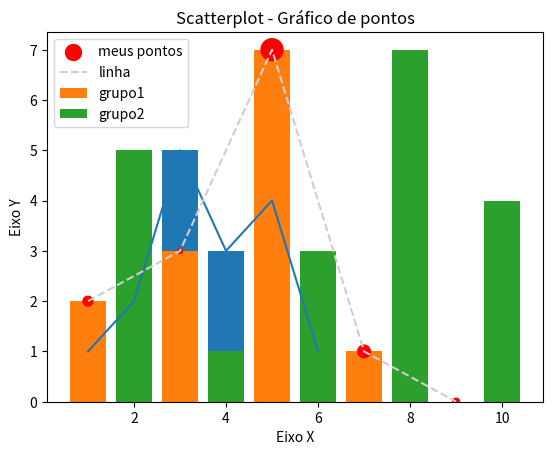

Generate this figure with matplotlib:
print("VISUALIZAÇÃO DE DADOS COM PYTHON")

## Graficos
print("================== Graficos ==================")

import matplotlib.pyplot as plt


## Grafico de linha
x = [1, 2, 3, 4, 5, 6]
y = [1, 2, 5, 3, 4, 1]
#titulos
plt.title("Grafico de linhas em python")
plt.xlabel("linha horizontal")
plt.ylabel("linha vertical")
#montagem
plt.plot(x, y)
#exibição
plt.show()


## Grafico de barras
x = [1, 2, 3, 4, 5, 6]
y = [1, 2, 5, 3, 4, 1]
#titulos
titulo = "Gráfico de barras"
eixoX = "Eixo X"
eixoY = "Eixo Y"
plt.title(titulo)
plt.xlabel(eixoX)
plt.ylabel(eixoY)
#montagem
plt.bar(x,y) #aqui define que é grafico de barra
#exibição
plt.show()


## Grafico de barras - comparando dados
x1 = [1, 3, 5, 7, 9]
y1 = [2, 3, 7, 1, 0]
x2 = [2, 4, 6, 8, 10]
y2 = [5, 1, 3, 7, 4]
#titulos
titulo = "Gráfico de barras 2"
eixoX = "Eixo X"
eixoY = "Eixo Y"
plt.title(titulo)
plt.xlabel(eixoX)
plt.ylabel(eixoY)
#montagem
plt.bar(x1,y1, label = "grupo1")
plt.bar(x2,y2, label = "grupo2")
plt.legend()
#exibição
plt.show()


## Grafico de barras - comparando dados
x1 = [1, 3, 5, 7, 9]
y1 = [2, 3, 7, 1, 0]
z1 = [200, 50, 1000, 330, 100]
#titulos
titulo = "Scatterplot - Gráfico de pontos"
eixoX = "Eixo X"
eixoY = "Eixo Y"
plt.title(titulo)
plt.xlabel(eixoX)
plt.ylabel(eixoY)
#montagem
plt.scatter(x1, y1, label = "meus pontos", color="red", marker=".", s=z1)
plt.plot(x1, y1, label = "linha", color="#cecece", linestyle="--")
plt.legend()
#exibição
plt.savefig("grafico4.png", dpi=300)
plt.savefig("grafico4.pdf")
plt.show()